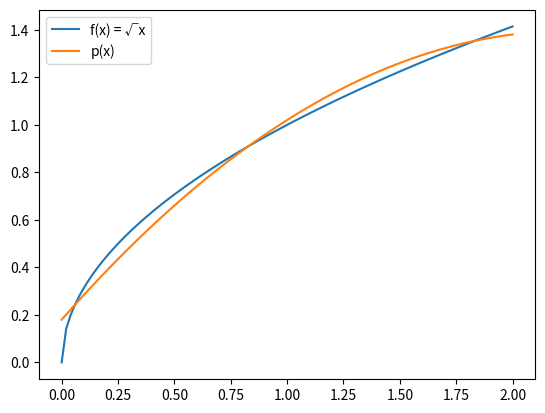

Here is the Python script that generated this plot:
# Wykonaj aproksymację średniokwadratową ciągłą funkcji f(x) =
# √
# x w przedziale [0,2] wielomianem drugiego stopnia, używając wielomianów
# Czebyszewa. Aproksymacja ta jest tańszym obliczeniowo zamiennikiem aproksymacji jednostajnej.


import numpy as np
import matplotlib.pyplot as plt 
from scipy.integrate import quad
from numpy.polynomial.chebyshev import Chebyshev
from scipy.special import chebyt
# dane

def f(x):
    return np.sqrt(x)
def w(x):
    t=x-1
    return (1-t**2)**(-1/2)
def T(k,x):
    x=x-1
    return np.cos(k*np.arccos(x))
def phi(k):
    return np.pi if k==0 else np.pi/2
def c(k):
    c, _ = quad(lambda x: T(k,x)*f(x)*w(x), 0, 2)
    c=c/phi(k)
    return c
def p_gwiazdka(m):
    ck=[]
    for k in range(m+1):
        ck.append(c(k))
    p  = Chebyshev(ck, domain=(0,2))
    return p

def approx(m):
    return p_gwiazdka(m)

# aproksymacja
x = np.linspace(0, 2, 100)
y = f(x)
m = 2
p = approx(m)
y_hat = [p(x_) for x_ in x]
print(p)
print(y_hat)

# wykres
plt.plot(x, y, label='f(x) = √x')
plt.plot(x, y_hat, label='p(x)')
plt.legend()
plt.show()
